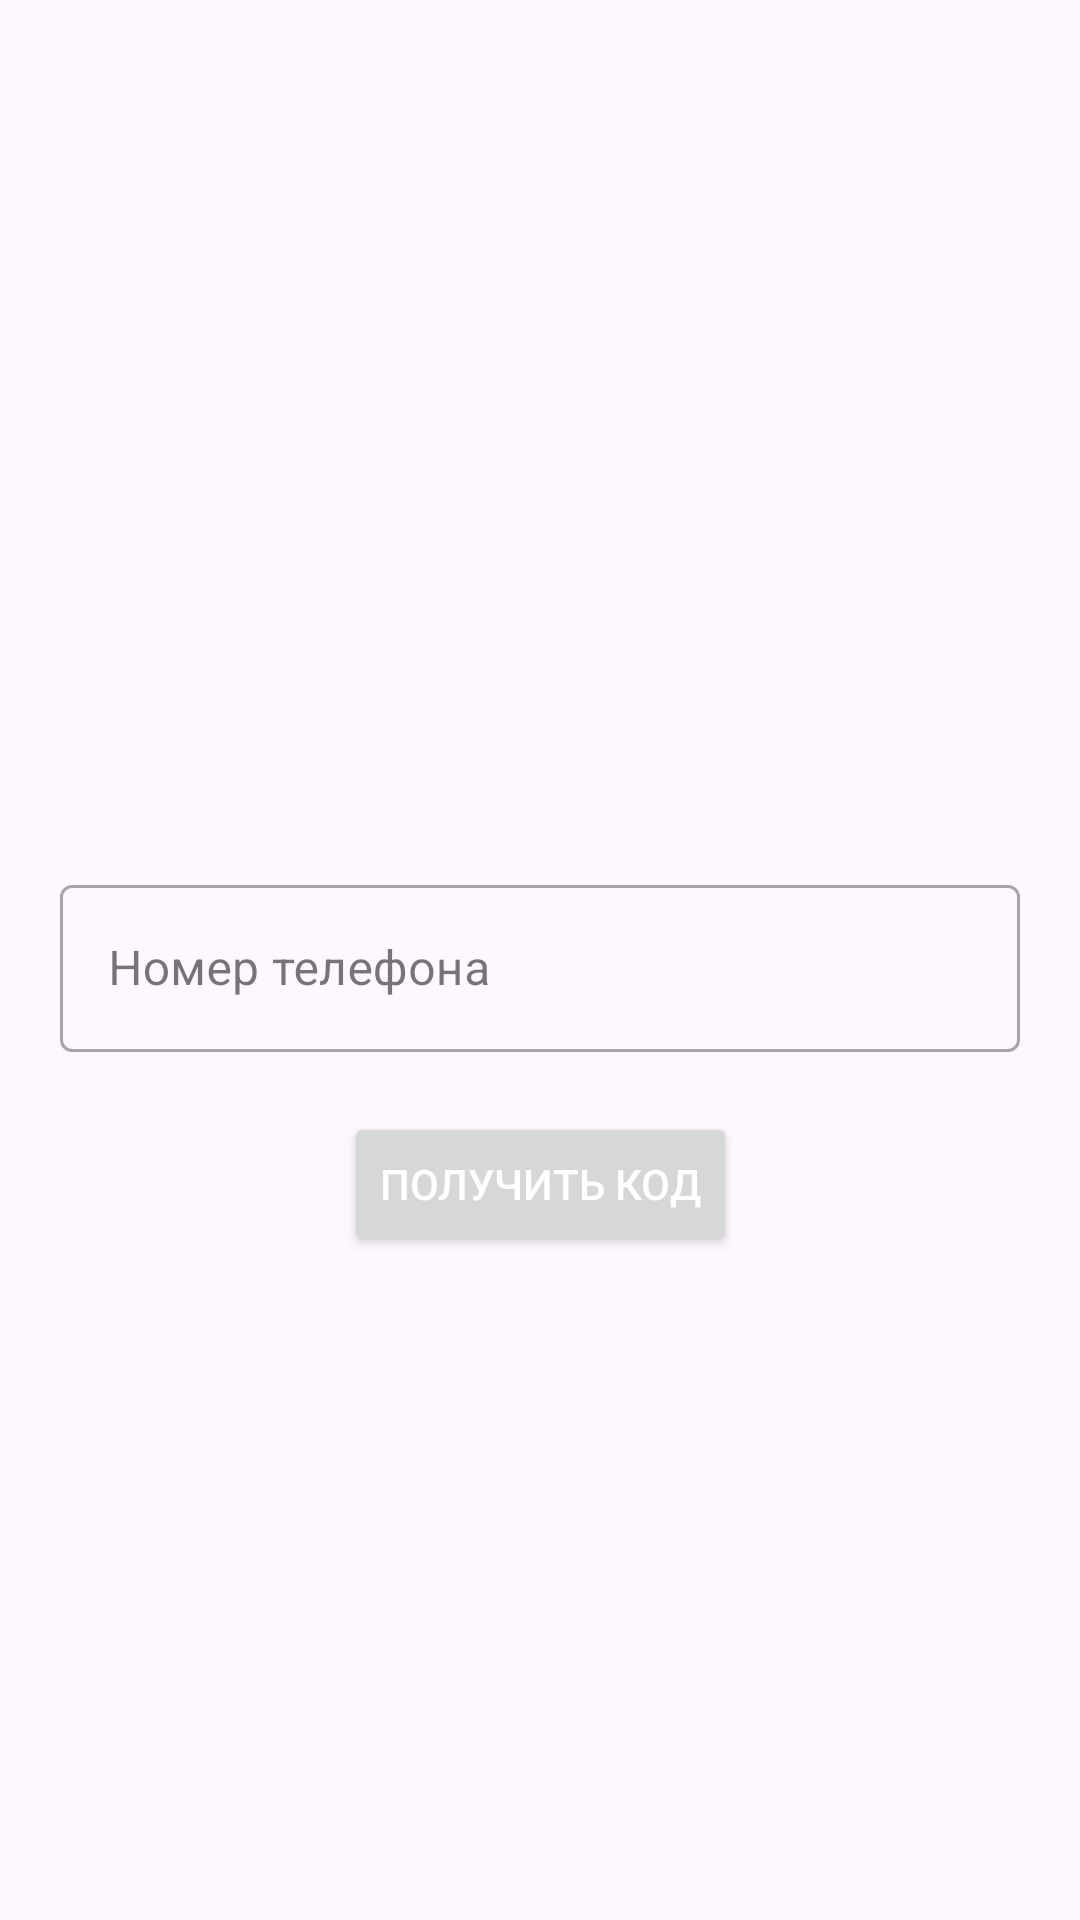

The Android layout XML behind this screen, and the referenced resources:
<!-- AndroidManifest.xml: application theme Theme.MangoApp -->
<!-- res/layout/fragment_auth.xml -->
<?xml version="1.0" encoding="utf-8"?>
<androidx.constraintlayout.widget.ConstraintLayout xmlns:android="http://schemas.android.com/apk/res/android"
    xmlns:app="http://schemas.android.com/apk/res-auto"
    xmlns:tools="http://schemas.android.com/tools"
    android:layout_width="match_parent"
    android:layout_height="match_parent">

    <com.google.android.material.textfield.TextInputLayout
        android:id="@+id/phoneInputLayout"
        style="@style/Widget.MaterialComponents.TextInputLayout.OutlinedBox"
        android:layout_width="match_parent"
        android:layout_height="wrap_content"
        android:layout_marginHorizontal="20dp"
        android:hint="@string/phone_number"
        app:layout_constraintBottom_toBottomOf="parent"
        app:layout_constraintTop_toTopOf="parent">

        <com.google.android.material.textfield.TextInputEditText
            android:id="@+id/etPhone"
            android:layout_width="match_parent"
            android:layout_height="wrap_content" />

    </com.google.android.material.textfield.TextInputLayout>

    <com.google.android.material.textfield.TextInputLayout
        android:id="@+id/codeInputLayout"
        android:visibility="gone"
        style="@style/Widget.MaterialComponents.TextInputLayout.OutlinedBox"
        android:layout_width="match_parent"
        android:layout_height="wrap_content"
        android:layout_marginHorizontal="20dp"
        android:layout_marginTop="5dp"
        android:hint="@string/sms_code"
        app:layout_constraintTop_toBottomOf="@+id/phoneInputLayout">

        <com.google.android.material.textfield.TextInputEditText
            android:id="@+id/etCode"
            android:inputType="number"
            android:layout_width="match_parent"
            android:layout_height="wrap_content" />

    </com.google.android.material.textfield.TextInputLayout>

    <Button
        android:id="@+id/btnSend"
        android:layout_width="wrap_content"
        android:layout_height="wrap_content"
        android:text="@string/get_auth_code"
        android:layout_marginTop="20dp"
        android:textColor="@color/white"
        app:layout_constraintEnd_toEndOf="parent"
        app:layout_constraintStart_toStartOf="parent"
        app:layout_constraintTop_toBottomOf="@+id/codeInputLayout" />

    <ProgressBar
        android:id="@+id/progressBar"
        style="?android:attr/progressBarStyle"
        android:layout_width="wrap_content"
        android:layout_height="wrap_content"
        android:visibility="gone"
        app:layout_constraintBottom_toBottomOf="parent"
        app:layout_constraintEnd_toEndOf="parent"
        app:layout_constraintStart_toStartOf="parent"
        app:layout_constraintTop_toTopOf="parent" />

</androidx.constraintlayout.widget.ConstraintLayout>
<!-- resources referenced by this layout -->
<resources>
  <color name="white">#FFFFFFFF</color>
  <string name="get_auth_code">Получить код</string>
  <string name="phone_number">Номер телефона</string>
  <string name="sms_code">Код из смс</string>
  <style name="Theme.MangoApp" parent="Base.Theme.MangoApp" />
  <style name="Base.Theme.MangoApp" parent="Theme.Material3.DayNight.NoActionBar">
          
          <item name="colorPrimary">@color/purple_700</item>
          <item name="android:statusBarColor">@color/black</item>
      </style>
  <color name="purple_700">#FF3700B3</color>
  <color name="black">#FF000000</color>
</resources>
